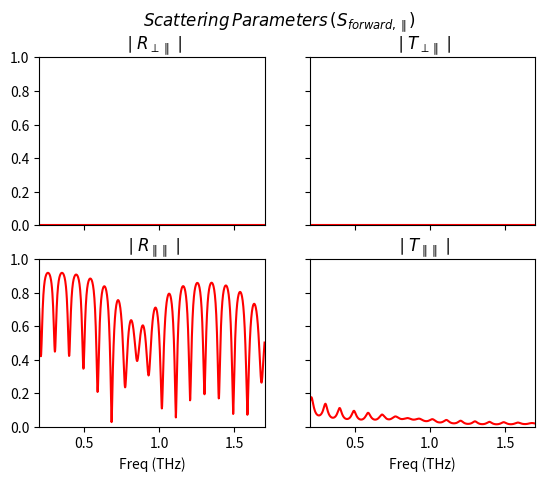
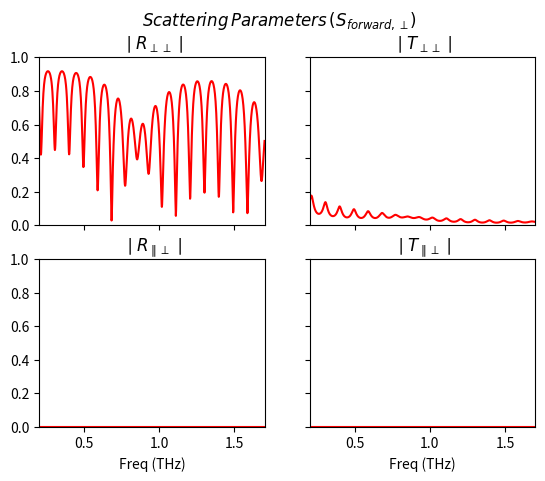
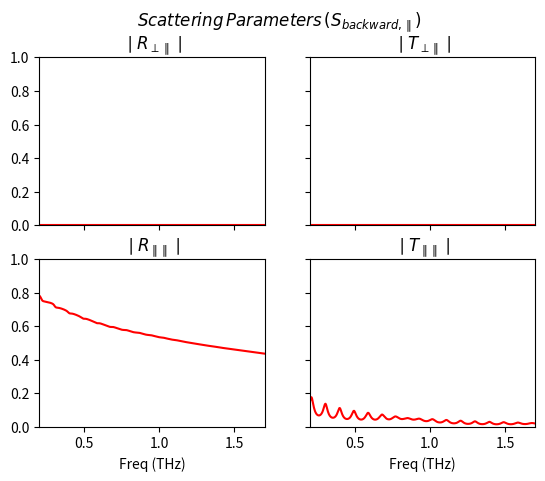
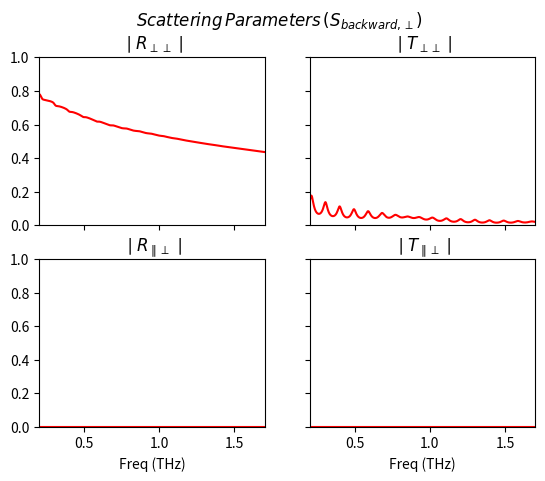

Source code (Python) for these figures, in order:
import numpy as np
from scipy import linalg
import matplotlib.pyplot as plt

class layerClass():
    def __init__(self, t, eps, s):
        self.t = t
        self.eps = eps
        self.s = s        
        self.Sc = [[[],[]],[[],[]]]

class interface():
    def __init__(self, SParams_S = None, SParams_P = None):
        self.ss = SParams_S
        self.sp = SParams_P
        self.default = False
        if SParams_S is None:
            self.default = True            
        self.Sc = [[[],[]],[[],[]]]

def main():
    freqs = np.linspace(200, 1700, 1000) * 1e9 #0.2 to 1.7 THz

    layers = [layerClass(500e-6, 3**2, 0), layerClass(100e-6, 1.5**2, 0), layerClass(100e-6, 1**2, 300)]
    interfaces = [interface(), interface(), interface(), interface()]

    theta = 0
    phi = 0

    SMat, SMat4x4 = fresnelSolv(freqs, theta, phi, layers, interfaces, 1)

    S_sMatTheory =    [SMat[0][0], SMat[2][0], SMat[1][0], SMat[3][0]]
    S_pMatTheory =    [SMat[0][1], SMat[2][1], SMat[1][1], SMat[3][1]]
    S_sMatRevTheory = [SMat[2][2], SMat[0][2], SMat[3][2], SMat[1][2]]
    S_pMatRevTheory = [SMat[2][3], SMat[0][3], SMat[3][3], SMat[1][3]]

    
    plotfreqs = freqs * 1e-12    
    #Plot forward parallel
    fig, ((ax1, ax2), (ax3, ax4)) = plt.subplots(2, 2, sharex='col', sharey='row')
    fig.suptitle(r'$Scattering\/Parameters\/(S_{forward,\parallel})$')
    
    line1, = ax1.plot(plotfreqs, np.absolute(S_pMatTheory[0]), 'r')
    ax1.axis([min(plotfreqs), max(plotfreqs), 0, 1])
    ax1.set_title(r'$\mid R_{\perp\parallel} \mid$') 
    
    line1, = ax2.plot(plotfreqs, np.absolute(S_pMatTheory[1]), 'r')
    ax2.axis([min(plotfreqs), max(plotfreqs), 0, 1])
    ax2.set_title(r'$\mid T_{\perp\parallel} \mid$') 
    
    line1, = ax3.plot(plotfreqs, np.absolute(S_pMatTheory[2]), 'r')
    ax3.axis([min(plotfreqs), max(plotfreqs), 0, 1])
    ax3.set_title(r'$\mid R_{\parallel \parallel}\mid$') 
    ax3.set_xlabel('Freq (THz)')
    
    line1, = ax4.plot(plotfreqs, np.absolute(S_pMatTheory[3]), 'r')
    ax4.axis([min(plotfreqs), max(plotfreqs), 0, 1])
    ax4.set_title(r'$\mid T_{\parallel \parallel}\mid$') 
    ax4.set_xlabel('Freq (THz)')
    
    #Plot forward perp
    fig, ((ax1, ax2), (ax3, ax4)) = plt.subplots(2, 2, sharex='col', sharey='row')
    fig.suptitle(r'$Scattering\/Parameters\/(S_{forward,\perp})$')
    
    line1, = ax1.plot(plotfreqs, np.absolute(S_sMatTheory[0]), 'r')
    ax1.axis([min(plotfreqs), max(plotfreqs), 0, 1])
    ax1.set_title(r'$\mid R_{\perp\perp} \mid$') 
    
    line1, = ax2.plot(plotfreqs, np.absolute(S_sMatTheory[1]), 'r')
    ax2.axis([min(plotfreqs), max(plotfreqs), 0, 1])
    ax2.set_title(r'$\mid T_{\perp\perp} \mid$') 
    
    line1, = ax3.plot(plotfreqs, np.absolute(S_sMatTheory[2]), 'r')
    ax3.axis([min(plotfreqs), max(plotfreqs), 0, 1])
    ax3.set_title(r'$\mid R_{\parallel \perp}\mid$') 
    ax3.set_xlabel('Freq (THz)')
    
    line1, = ax4.plot(plotfreqs, np.absolute(S_sMatTheory[3]), 'r')
    ax4.axis([min(plotfreqs), max(plotfreqs), 0, 1])
    ax4.set_title(r'$\mid T_{\parallel \perp}\mid$') 
    ax4.set_xlabel('Freq (THz)')
    
    #Plot back parallel
    fig, ((ax1, ax2), (ax3, ax4)) = plt.subplots(2, 2, sharex='col', sharey='row')
    fig.suptitle(r'$Scattering\/Parameters\/(S_{backward,\parallel})$')
    
    line1, = ax1.plot(plotfreqs, np.absolute(S_pMatRevTheory[0]), 'r')
    ax1.axis([min(plotfreqs), max(plotfreqs), 0, 1])
    ax1.set_title(r'$\mid R_{\perp\parallel} \mid$') 
    
    line1, = ax2.plot(plotfreqs, np.absolute(S_pMatRevTheory[1]), 'r')
    ax2.axis([min(plotfreqs), max(plotfreqs), 0, 1])
    ax2.set_title(r'$\mid T_{\perp\parallel} \mid$') 
    
    line1, = ax3.plot(plotfreqs, np.absolute(S_pMatRevTheory[2]), 'r')
    ax3.axis([min(plotfreqs), max(plotfreqs), 0, 1])
    ax3.set_title(r'$\mid R_{\parallel \parallel}\mid$') 
    ax3.set_xlabel('Freq (THz)')
    
    line1, = ax4.plot(plotfreqs, np.absolute(S_pMatRevTheory[3]), 'r')
    ax4.axis([min(plotfreqs), max(plotfreqs), 0, 1])
    ax4.set_title(r'$\mid T_{\parallel \parallel}\mid$') 
    ax4.set_xlabel('Freq (THz)')
    
    #Plot back perp
    fig, ((ax1, ax2), (ax3, ax4)) = plt.subplots(2, 2, sharex='col', sharey='row')
    fig.suptitle(r'$Scattering\/Parameters\/(S_{backward,\perp})$')
    
    line1, = ax1.plot(plotfreqs, np.absolute(S_sMatRevTheory[0]), 'r')
    ax1.axis([min(plotfreqs), max(plotfreqs), 0, 1])
    ax1.set_title(r'$\mid R_{\perp\perp} \mid$') 
    
    line1, = ax2.plot(plotfreqs, np.absolute(S_sMatRevTheory[1]), 'r')
    ax2.axis([min(plotfreqs), max(plotfreqs), 0, 1])
    ax2.set_title(r'$\mid T_{\perp\perp} \mid$') 
    
    line1, = ax3.plot(plotfreqs, np.absolute(S_sMatRevTheory[2]), 'r')
    ax3.axis([min(plotfreqs), max(plotfreqs), 0, 1])
    ax3.set_title(r'$\mid R_{\parallel \perp}\mid$') 
    ax3.set_xlabel('Freq (THz)')
    
    line1, = ax4.plot(plotfreqs, np.absolute(S_sMatRevTheory[3]), 'r')
    ax4.axis([min(plotfreqs), max(plotfreqs), 0, 1])
    ax4.set_title(r'$\mid T_{\parallel \perp}\mid$') 
    ax4.set_xlabel('Freq (THz)')
    
    plt.show()


def redhefferstar(SA11, SA12, SA21, SA22, SB11, SB12, SB21, SB22):

    # redhefferstar product combines two scattering matrices to form a overall
    # scattering matrix. It is used in forming scattering matrices of
    # dielectric stacks in transfer matrix method
    # SAXX and SBXX are scattering matrices of two different layers
    # and this function outputs the combined scaterring matrix of two layers
    I = np.eye(len(SA11))
    
    SAB11 = SA11+(SA12*(np.linalg.inv(I-(SB11*SA22)))*SB11*SA21)
    SAB12 = SA12*(np.linalg.inv(I-(SB11*SA22)))*SB12
    SAB21 = SB21*(np.linalg.inv(I-(SA22*SB11)))*SA21
    SAB22 = SB22+(SB21*(np.linalg.inv(I-(SA22*SB11)))*SA22*SB12)
    return [SAB11, SAB12, SAB21, SAB22]


def fresnelSolv(freqs, tInc, pInc, alayers, interfaces, nBackground):
    
    c = 299792458
    e0 = 8.854187817e-12
    
    totLayers = [layerClass(-1, nBackground**2, 0)]
    totLayers[1:] = alayers
    totLayers.append(layerClass(-1, nBackground**2, 0))

    ky = np.sin(tInc) * np.cos(pInc)
    kx = np.sin(tInc) * np.sin(pInc)

    SMat = [[0 for x in range(4)] for x in range(4)]
    SMat4x4 = []
    
    for i in range(len(SMat)):
        for j in range(len(SMat)):
            SMat[i][j] = []

    #Process the interfaces
    for intIndex, interface in enumerate(interfaces):
        if interface.default is False:                
            for fIndex, freq in enumerate(freqs):
                S_s = interface.ss[fIndex] #[Rss, Tss, Rps, Tps]
                S_p = interface.sp[fIndex] #[Rsp, Tsp, Rpp, Tpp]

                Rss = S_s[1]; Tss = S_s[2]; Rps = S_s[3]; Tps = S_s[4]
                Rsp = S_p[1]; Tsp = S_p[2]; Rpp = S_p[3]; Tpp = S_p[4]         

                interfaces[intIndex].Sc[0][0].append(np.matrix([[Rss, Rsp], [Rps, Rpp]]))
                interfaces[intIndex].Sc[0][1].append(np.matrix([[Tss, Tsp], [Tps, Tpp]]))
                interfaces[intIndex].Sc[1][0].append(np.matrix([[Tss, Tsp], [Tps, Tpp]]))
                interfaces[intIndex].Sc[1][1].append(np.matrix([[Rss, Rsp], [Rps, Rpp]]))

    #Process the layers
    e_h = 1
    P_h = (1 / e_h) * np.matrix([[kx * ky, e_h - kx**2], [ky**2 - e_h, -kx * ky]])
    Q_h = (1 / 1)   * np.matrix([[kx * ky, e_h - kx**2], [ky**2 - e_h, -kx * ky]])
    lam2_ht, W_h = np.linalg.eig(P_h * Q_h)
    lam2_h = np.diag(lam2_ht)
    lam_h = np.lib.scimath.sqrt(lam2_h)
    V_h = Q_h * W_h * np.linalg.inv(lam_h)
                
    for layerIndex, layer in enumerate(totLayers[1:-1]):
        for fIndex, freq in enumerate(freqs):
            k0 = (2 * np.pi * freq / c)
            e = layer.eps + 1j * layer.s / (e0 * 2 * np.pi * freq)
            
            P = (1 / e) * np.matrix([[kx * ky, e - kx**2], [ky**2 - e, -kx * ky]])
            Q = np.matrix([[kx * ky, e - kx**2], [ky**2 - e, -kx * ky]])
            lam2t, W = np.linalg.eig(P * Q)
            lam2 = np.diag(lam2t)
            lam = np.lib.scimath.sqrt(lam2)
            V = Q * W * np.linalg.inv(lam)
            X = linalg.expm(lam * k0 * layer.t)
            
            A = np.linalg.inv(W) * W_h + np.linalg.inv(V) * V_h
            B = np.linalg.inv(W) * W_h - np.linalg.inv(V) * V_h
            
            totLayers[1 + layerIndex].Sc[0][0].append(np.linalg.inv(A - X * B * np.linalg.inv(A) * X * B) * (X * B * np.linalg.inv(A) * X * A - B))
            totLayers[1 + layerIndex].Sc[0][1].append(np.linalg.inv(A - X * B * np.linalg.inv(A) * X * B) * X * (A - B * np.linalg.inv(A) * B))
            totLayers[1 + layerIndex].Sc[1][0].append(np.linalg.inv(A - X * B * np.linalg.inv(A) * X * B) * X * (A - B * np.linalg.inv(A) * B))
            totLayers[1 + layerIndex].Sc[1][1].append(np.linalg.inv(A - X * B * np.linalg.inv(A) * X * B) * (X * B * np.linalg.inv(A) * X * A - B))

    #Combine the scattering matrices
    for fIndex, freq in enumerate(freqs):
        
        ScTot = [[[],[]],[[],[]]]
        
        ScTot[0][0] = totLayers[1].Sc[0][0][fIndex]
        ScTot[0][1] = totLayers[1].Sc[0][1][fIndex]
        ScTot[1][0] = totLayers[1].Sc[1][0][fIndex]
        ScTot[1][1] = totLayers[1].Sc[1][1][fIndex]
        
        interface = interfaces[0]
        if interface.default is False:
            ScTot[0][0], ScTot[0][1], ScTot[1][0], ScTot[1][1] = redhefferstar(interface.Sc[0][0][fIndex], interface.Sc[0][1][fIndex], interface.Sc[1][0][fIndex], interface.Sc[1][1][fIndex], ScTot[0][0], ScTot[0][1], ScTot[1][0], ScTot[1][1])
            
        for layerIndex, layer in enumerate(totLayers[2:-1]):
            interface = interfaces[layerIndex + 1]
            
            if interface.default is False:
                ScTot[0][0], ScTot[0][1], ScTot[1][0], ScTot[1][1] = redhefferstar(ScTot[0][0], ScTot[0][1], ScTot[1][0], ScTot[1][1], interface.Sc[0][0][fIndex], interface.Sc[0][1][fIndex], interface.Sc[1][0][fIndex], interface.Sc[1][1][fIndex])
            
            ScTot[0][0], ScTot[0][1], ScTot[1][0], ScTot[1][1] = redhefferstar(ScTot[0][0], ScTot[0][1], ScTot[1][0], ScTot[1][1], layer.Sc[0][0][fIndex], layer.Sc[0][1][fIndex], layer.Sc[1][0][fIndex], layer.Sc[1][1][fIndex])
        
        SMat4x4.append(np.bmat([[ScTot[0][0], ScTot[0][1]], [ScTot[1][0], ScTot[1][1]]]))
        
        SMatSingle = SMat4x4[fIndex]
        for i in range(len(SMat)):
            for j in range(len(SMat)):
                SMat[i][j].append(SMatSingle[i, j])
   
    return [SMat, SMat4x4]
        

main()


